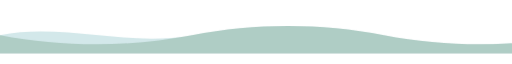
t = 0.00 s
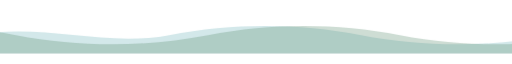
t = 1.67 s
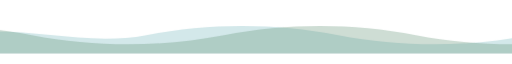
t = 3.33 s
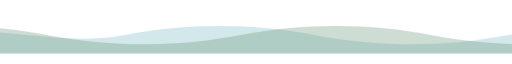
t = 5.00 s
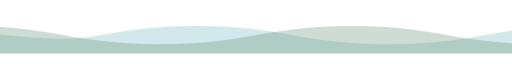
t = 6.67 s
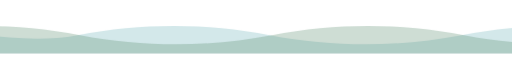
t = 8.33 s

The animated SVG that drew these frames (rendered in a browser with its animation timeline set to each time). Animation: 1 CSS @keyframes rule; frames cover the first 8.33 s, repeats indefinitely.

<svg xmlns="http://www.w3.org/2000/svg" width="840" height="70" viewBox="0 0 840 70" role="img" aria-label="decorative wave" font-family="'Segoe UI', 'Frutiger', 'Helvetica Neue', 'Noto Sans', Arial, sans-serif"><title>decorative wave</title><style>
.w1{animation:flow 28s linear infinite}.w2{animation:flow 40s linear infinite reverse}
@keyframes flow{from{transform:translateX(0)}to{transform:translateX(-630px)}}@media (prefers-reduced-motion: reduce){*{animation:none!important}}</style><defs>
<linearGradient id="skyw" x1="0" y1="0" x2="0" y2="1">
  <stop offset="0" stop-color="#16302F"/><stop offset="1" stop-color="#0F1E1F"/></linearGradient>
<linearGradient id="glossw" x1="0" y1="0" x2="0" y2="1">
  <stop offset="0" stop-color="#FFFFFF" stop-opacity="0.1"/><stop offset="1" stop-color="#FFFFFF" stop-opacity="0"/></linearGradient>
<linearGradient id="sweepw" x1="0" y1="0" x2="1" y2="0">
  <stop offset="0" stop-color="#FFFFFF" stop-opacity="0"/><stop offset=".5" stop-color="#FFFFFF" stop-opacity=".35"/>
  <stop offset="1" stop-color="#FFFFFF" stop-opacity="0"/></linearGradient>
<radialGradient id="orbw" cx=".35" cy=".3" r=".75">
  <stop offset="0" stop-color="#FFFFFF" stop-opacity=".95"/><stop offset=".35" stop-color="#4FA3AC" stop-opacity=".55"/>
  <stop offset="1" stop-color="#5E8F72" stop-opacity=".35"/></radialGradient>
<radialGradient id="hazew" cx=".5" cy=".5" r=".5">
  <stop offset="0" stop-color="#8F86B3" stop-opacity=".55"/><stop offset="1" stop-color="#8F86B3" stop-opacity="0"/></radialGradient>
<filter id="shadoww" x="-5%" y="-10%" width="110%" height="130%">
  <feDropShadow dx="0" dy="4" stdDeviation="5" flood-color="#000000" flood-opacity="0.45"/></filter>
</defs>
<path class="w1" d="M0 40 C 105 20, 210 60, 315 40 S 525 20, 630 40 S 840 60, 945 40 S 1155 20, 1260 40 S 1470 60, 1575 40 S 1785 20, 1890 40 V 70 H 0 Z" fill="#4FA3AC" fill-opacity=".25"/>
<path class="w2" d="M0 40 C 105 20, 210 60, 315 40 S 525 20, 630 40 S 840 60, 945 40 S 1155 20, 1260 40 S 1470 60, 1575 40 S 1785 20, 1890 40 V 70 H 0 Z" fill="#5E8F72" fill-opacity=".3" transform="translate(0 10)"/></svg>
